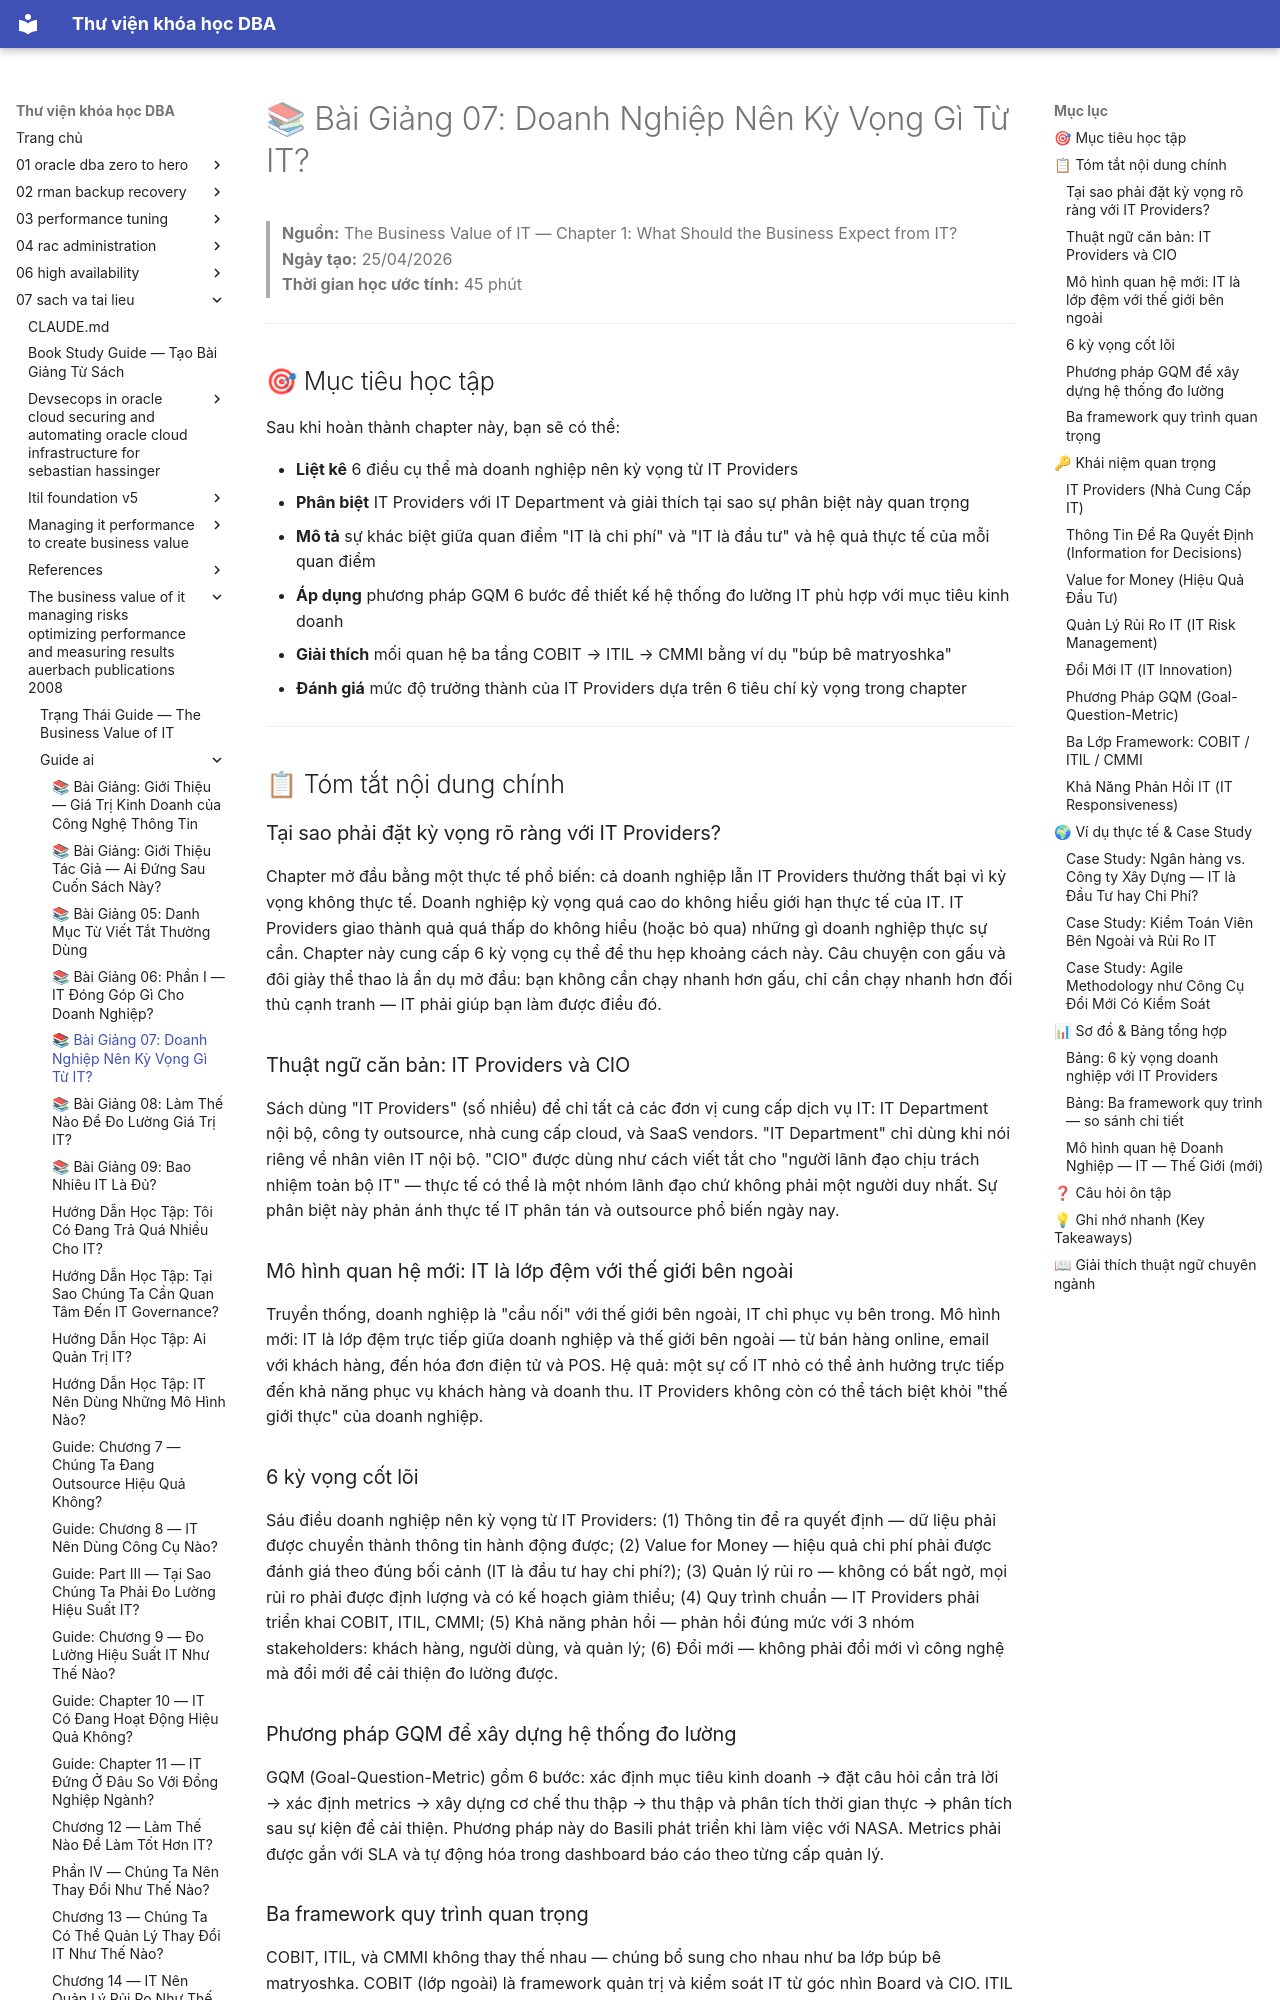

repository: quochuyag/MkDocs_local · page: 07-sach-va-tai-lieu/the-business-value-of-it-managing-risks-optimizing-performance-and-measuring-results-auerbach-publications-2008/guide-ai/007-chapter-1-what-should-the-business-expect-from-it-guide · generator: mkdocs

---
title: '📚 Bài Giảng 07: Doanh Nghiệp Nên Kỳ Vọng Gì Từ IT?'
course: 07-sach-va-tai-lieu
source: pdf_md/the-business-value-of-it-managing-risks-optimizing-performance-and-measuring-results-auerbach-publications-2008/guide_ai/07_chapter-1-what-should-the-business-expect-from-it_guide.md
---

# 📚 Bài Giảng 07: Doanh Nghiệp Nên Kỳ Vọng Gì Từ IT?

> **Nguồn:** The Business Value of IT — Chapter 1: What Should the Business Expect from IT?  
> **Ngày tạo:** 25/04/2026  
> **Thời gian học ước tính:** 45 phút

---

## 🎯 Mục tiêu học tập

Sau khi hoàn thành chapter này, bạn sẽ có thể:

- **Liệt kê** 6 điều cụ thể mà doanh nghiệp nên kỳ vọng từ IT Providers
- **Phân biệt** IT Providers với IT Department và giải thích tại sao sự phân biệt này quan trọng
- **Mô tả** sự khác biệt giữa quan điểm "IT là chi phí" và "IT là đầu tư" và hệ quả thực tế của mỗi quan điểm
- **Áp dụng** phương pháp GQM 6 bước để thiết kế hệ thống đo lường IT phù hợp với mục tiêu kinh doanh
- **Giải thích** mối quan hệ ba tầng COBIT → ITIL → CMMI bằng ví dụ "búp bê matryoshka"
- **Đánh giá** mức độ trưởng thành của IT Providers dựa trên 6 tiêu chí kỳ vọng trong chapter

---

## 📋 Tóm tắt nội dung chính

### Tại sao phải đặt kỳ vọng rõ ràng với IT Providers?

Chapter mở đầu bằng một thực tế phổ biến: cả doanh nghiệp lẫn IT Providers thường thất bại vì kỳ vọng không thực tế. Doanh nghiệp kỳ vọng quá cao do không hiểu giới hạn thực tế của IT. IT Providers giao thành quả quá thấp do không hiểu (hoặc bỏ qua) những gì doanh nghiệp thực sự cần. Chapter này cung cấp 6 kỳ vọng cụ thể để thu hẹp khoảng cách này. Câu chuyện con gấu và đôi giày thể thao là ẩn dụ mở đầu: bạn không cần chạy nhanh hơn gấu, chỉ cần chạy nhanh hơn đối thủ cạnh tranh — IT phải giúp bạn làm được điều đó.

### Thuật ngữ căn bản: IT Providers và CIO

Sách dùng "IT Providers" (số nhiều) để chỉ tất cả các đơn vị cung cấp dịch vụ IT: IT Department nội bộ, công ty outsource, nhà cung cấp cloud, và SaaS vendors. "IT Department" chỉ dùng khi nói riêng về nhân viên IT nội bộ. "CIO" được dùng như cách viết tắt cho "người lãnh đạo chịu trách nhiệm toàn bộ IT" — thực tế có thể là một nhóm lãnh đạo chứ không phải một người duy nhất. Sự phân biệt này phản ánh thực tế IT phân tán và outsource phổ biến ngày nay.

### Mô hình quan hệ mới: IT là lớp đệm với thế giới bên ngoài

Truyền thống, doanh nghiệp là "cầu nối" với thế giới bên ngoài, IT chỉ phục vụ bên trong. Mô hình mới: IT là lớp đệm trực tiếp giữa doanh nghiệp và thế giới bên ngoài — từ bán hàng online, email với khách hàng, đến hóa đơn điện tử và POS. Hệ quả: một sự cố IT nhỏ có thể ảnh hưởng trực tiếp đến khả năng phục vụ khách hàng và doanh thu. IT Providers không còn có thể tách biệt khỏi "thế giới thực" của doanh nghiệp.

### 6 kỳ vọng cốt lõi

Sáu điều doanh nghiệp nên kỳ vọng từ IT Providers: (1) Thông tin để ra quyết định — dữ liệu phải được chuyển thành thông tin hành động được; (2) Value for Money — hiệu quả chi phí phải được đánh giá theo đúng bối cảnh (IT là đầu tư hay chi phí?); (3) Quản lý rủi ro — không có bất ngờ, mọi rủi ro phải được định lượng và có kế hoạch giảm thiểu; (4) Quy trình chuẩn — IT Providers phải triển khai COBIT, ITIL, CMMI; (5) Khả năng phản hồi — phản hồi đúng mức với 3 nhóm stakeholders: khách hàng, người dùng, và quản lý; (6) Đổi mới — không phải đổi mới vì công nghệ mà đổi mới để cải thiện đo lường được.

### Phương pháp GQM để xây dựng hệ thống đo lường

GQM (Goal-Question-Metric) gồm 6 bước: xác định mục tiêu kinh doanh → đặt câu hỏi cần trả lời → xác định metrics → xây dựng cơ chế thu thập → thu thập và phân tích thời gian thực → phân tích sau sự kiện để cải thiện. Phương pháp này do Basili phát triển khi làm việc với NASA. Metrics phải được gắn với SLA và tự động hóa trong dashboard báo cáo theo từng cấp quản lý.
